7-way image classification set "archive (1)" from GitHub (Bhawana-Bisht/CROPDISEASEPRIDICTION); label vocabulary: blast, healthy, insect damage, leaf folder, scald, stripes, tungro.

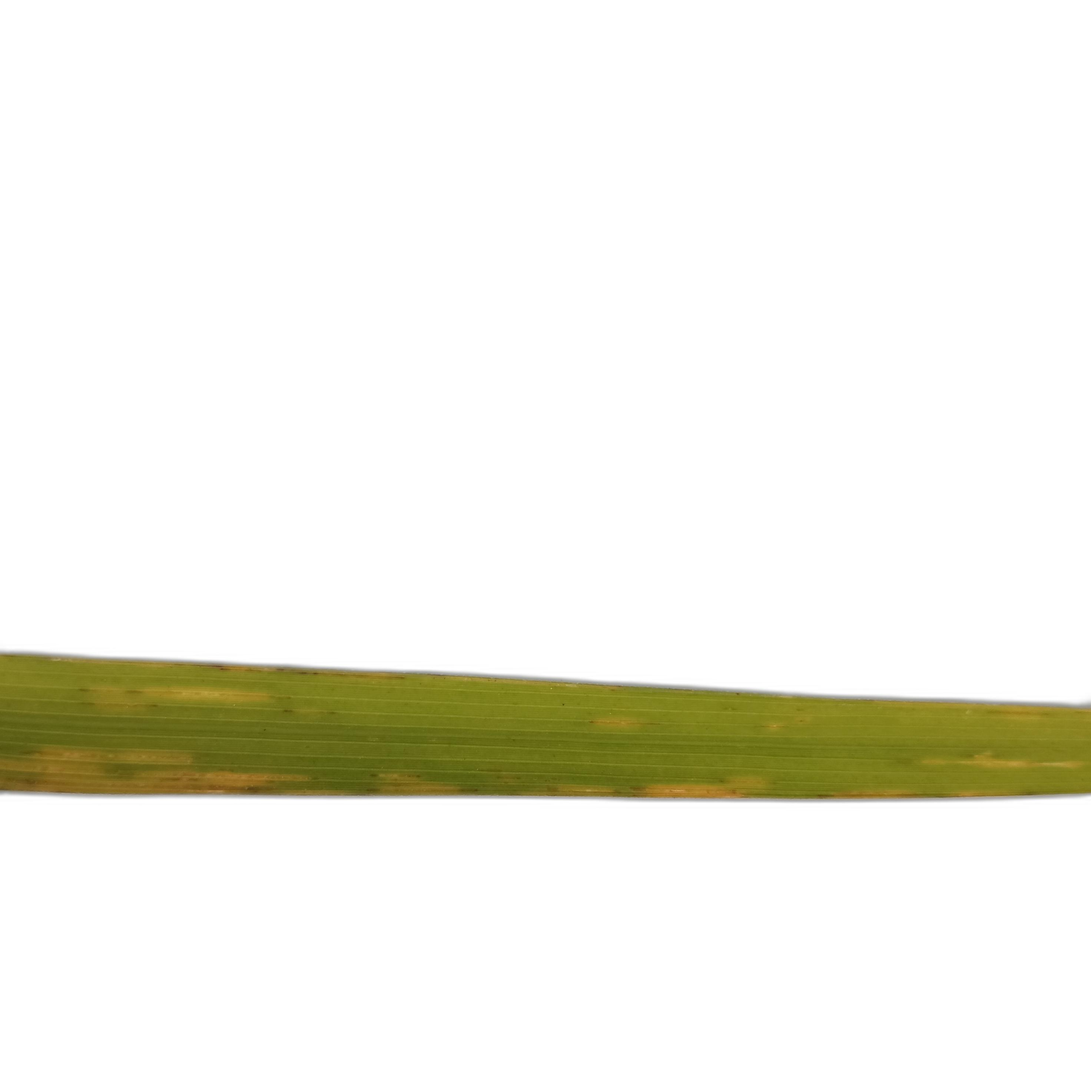
Label: stripes

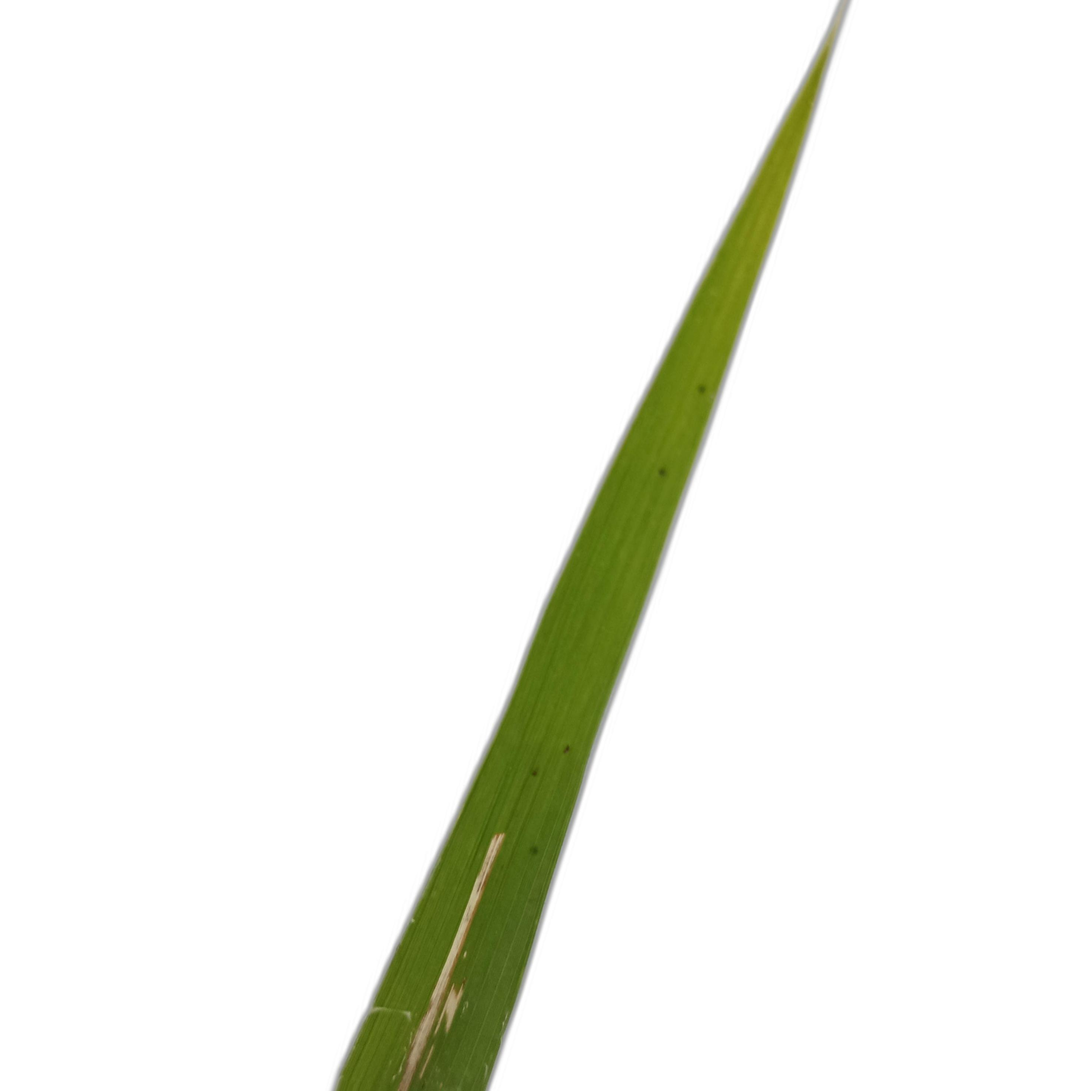
Label: leaf folder

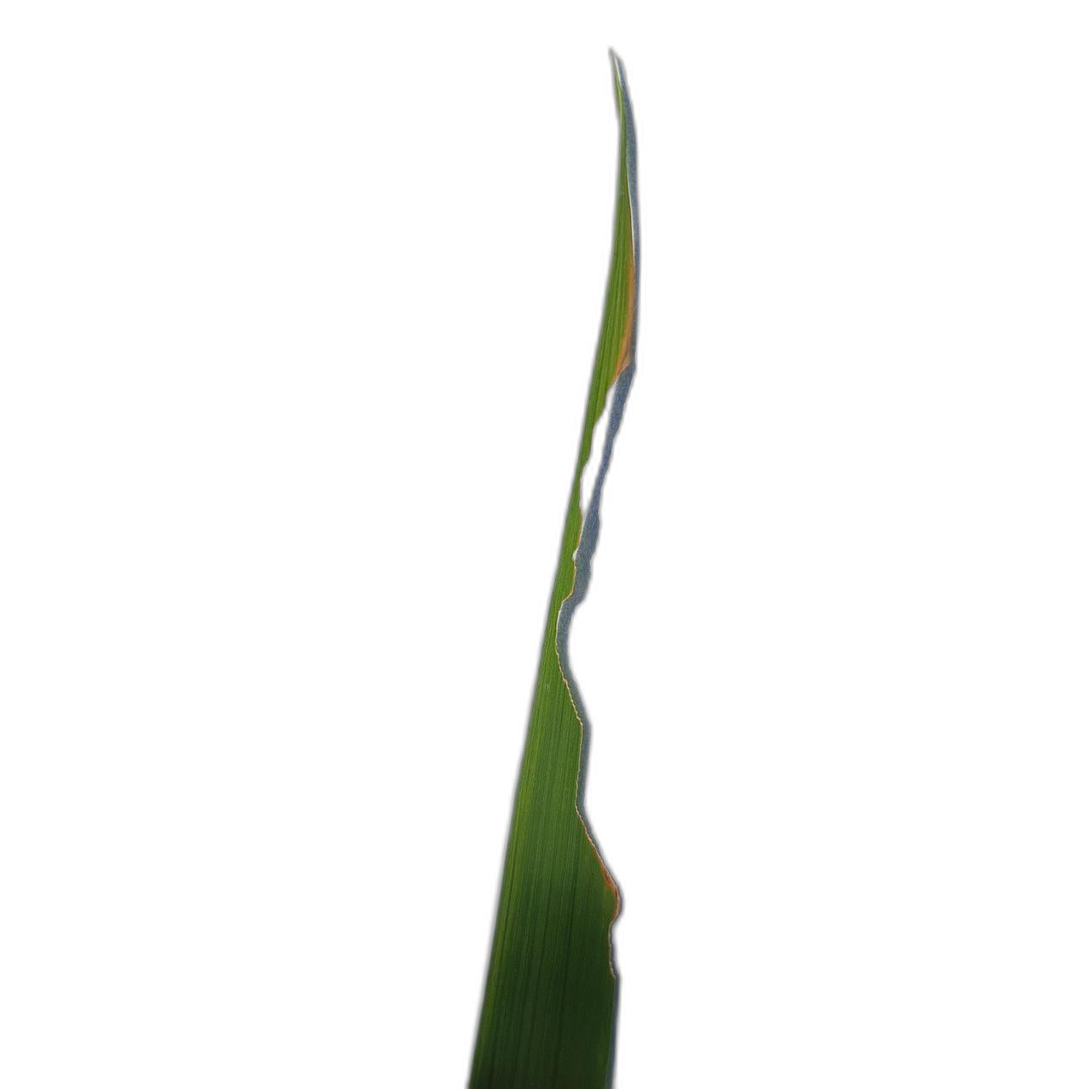
Label: insect damage

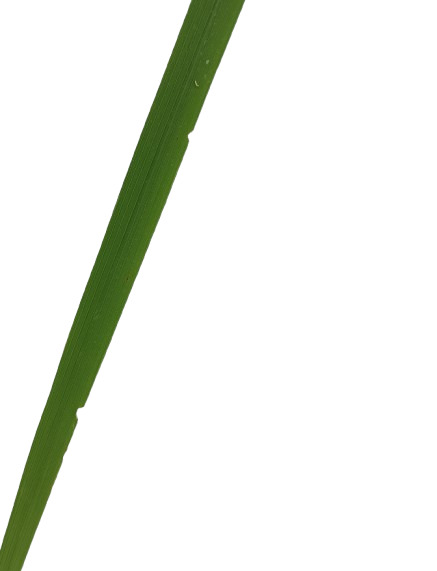
Label: healthy

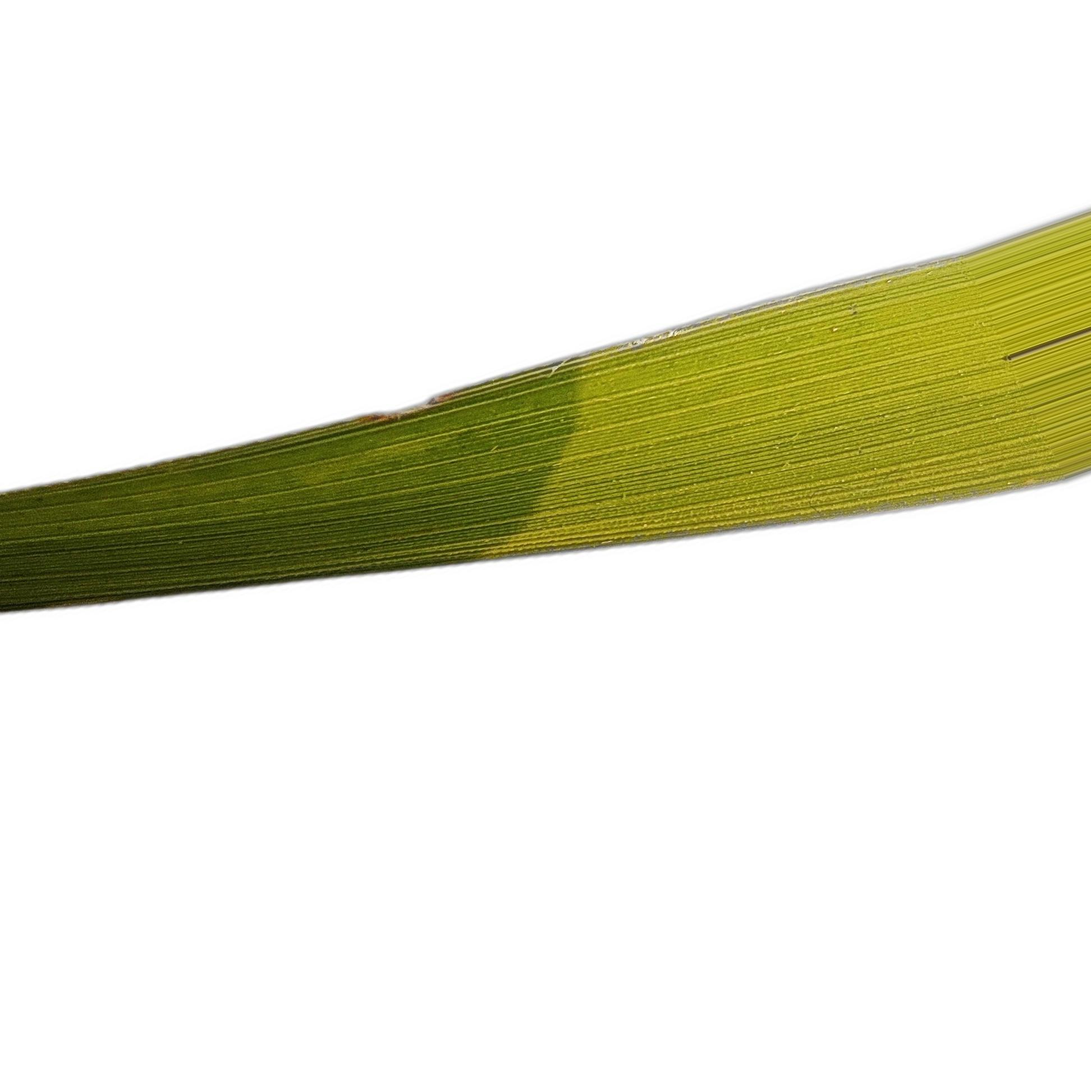
Label: tungro

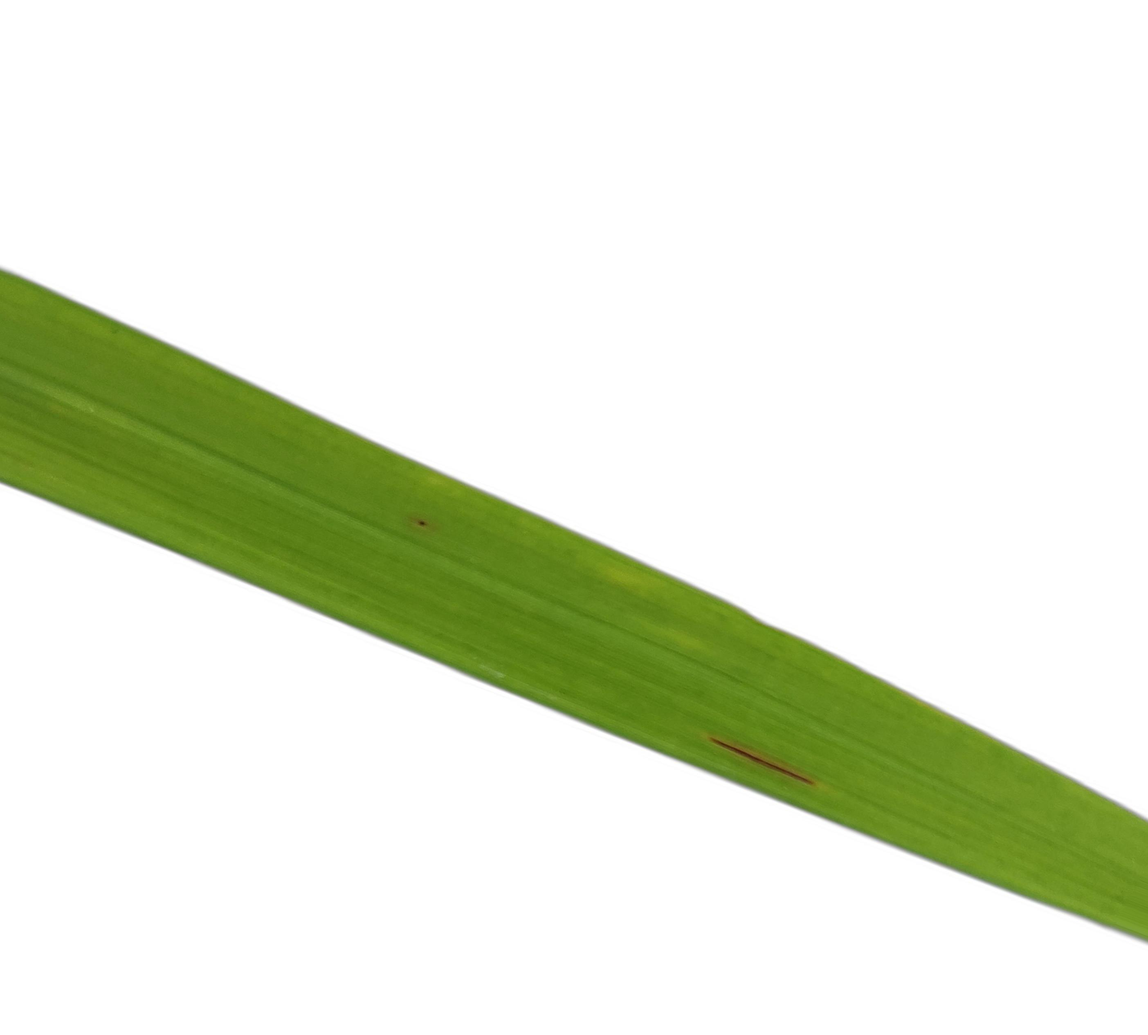
Label: blast
